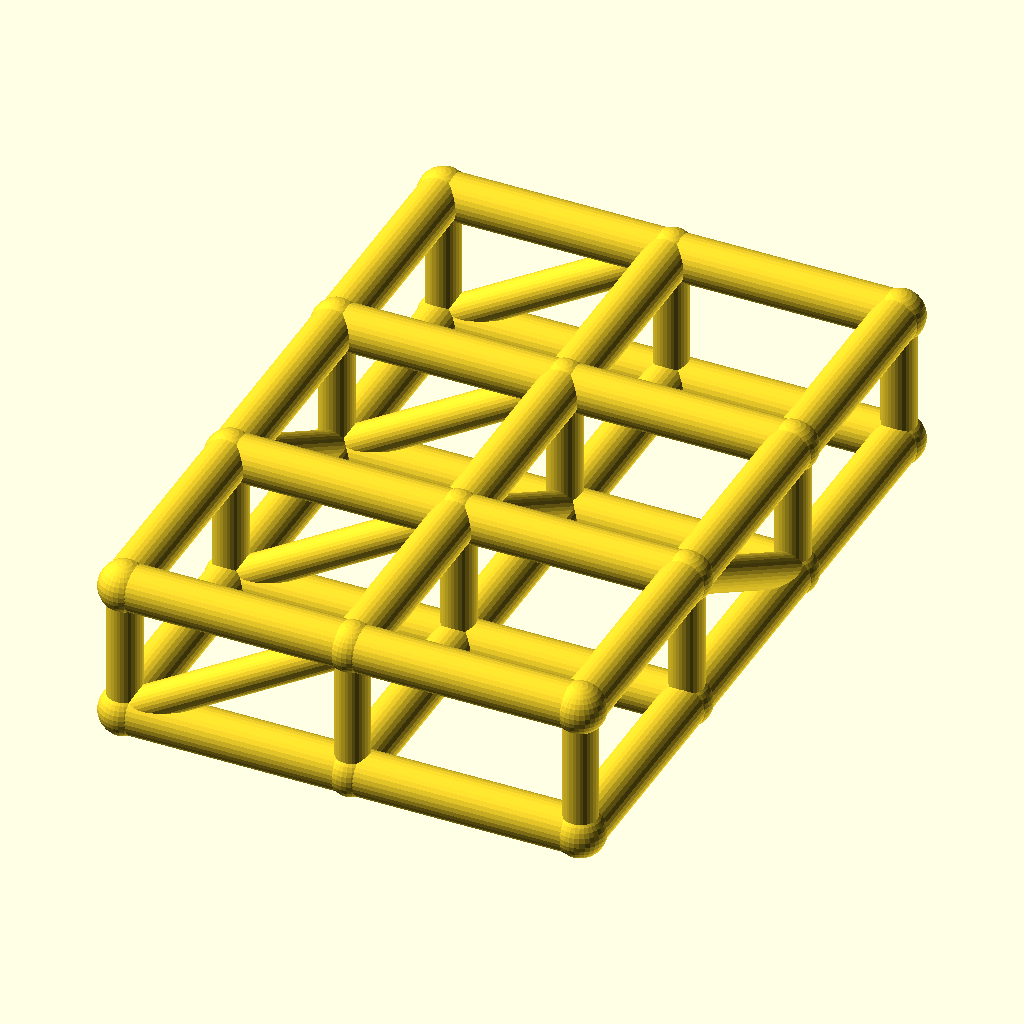
Cell 1 — every parameter at its default value.
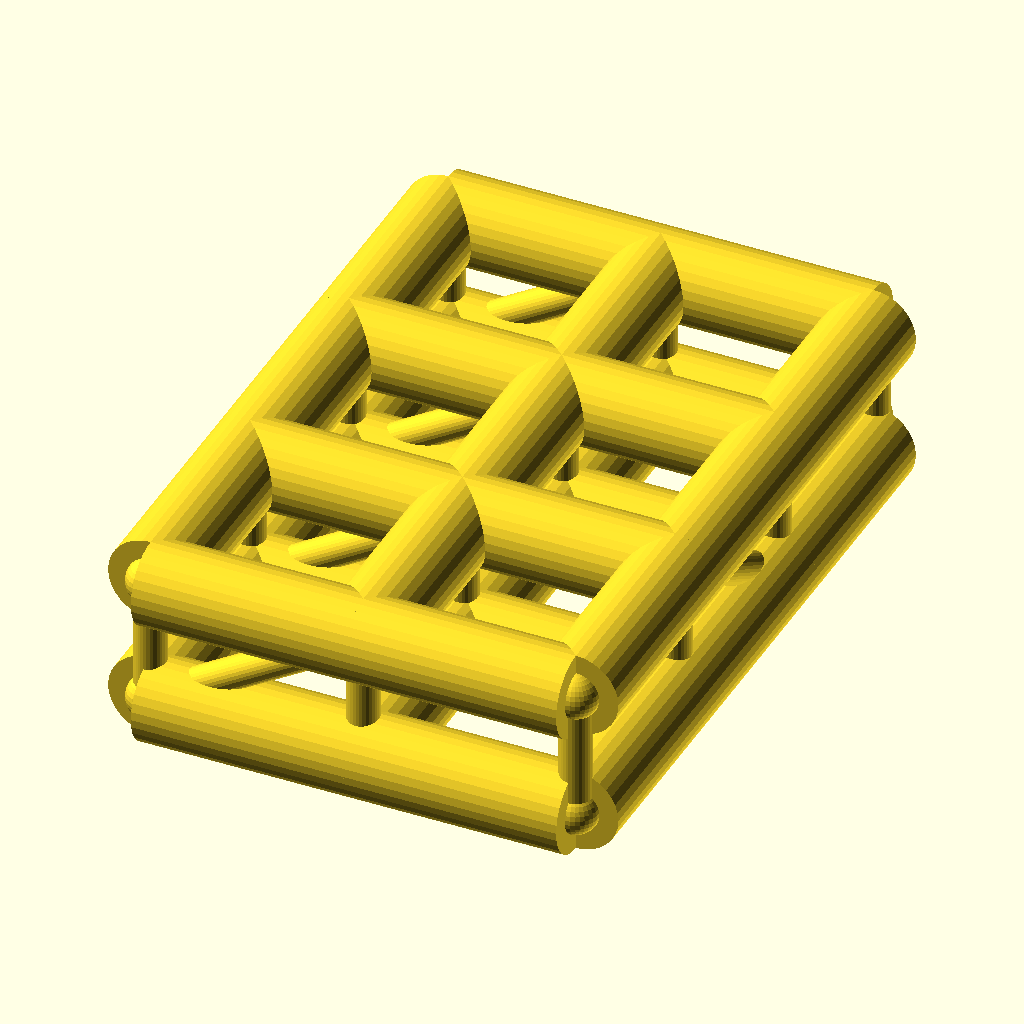
Cell 2: the same model with chord_r = 8.
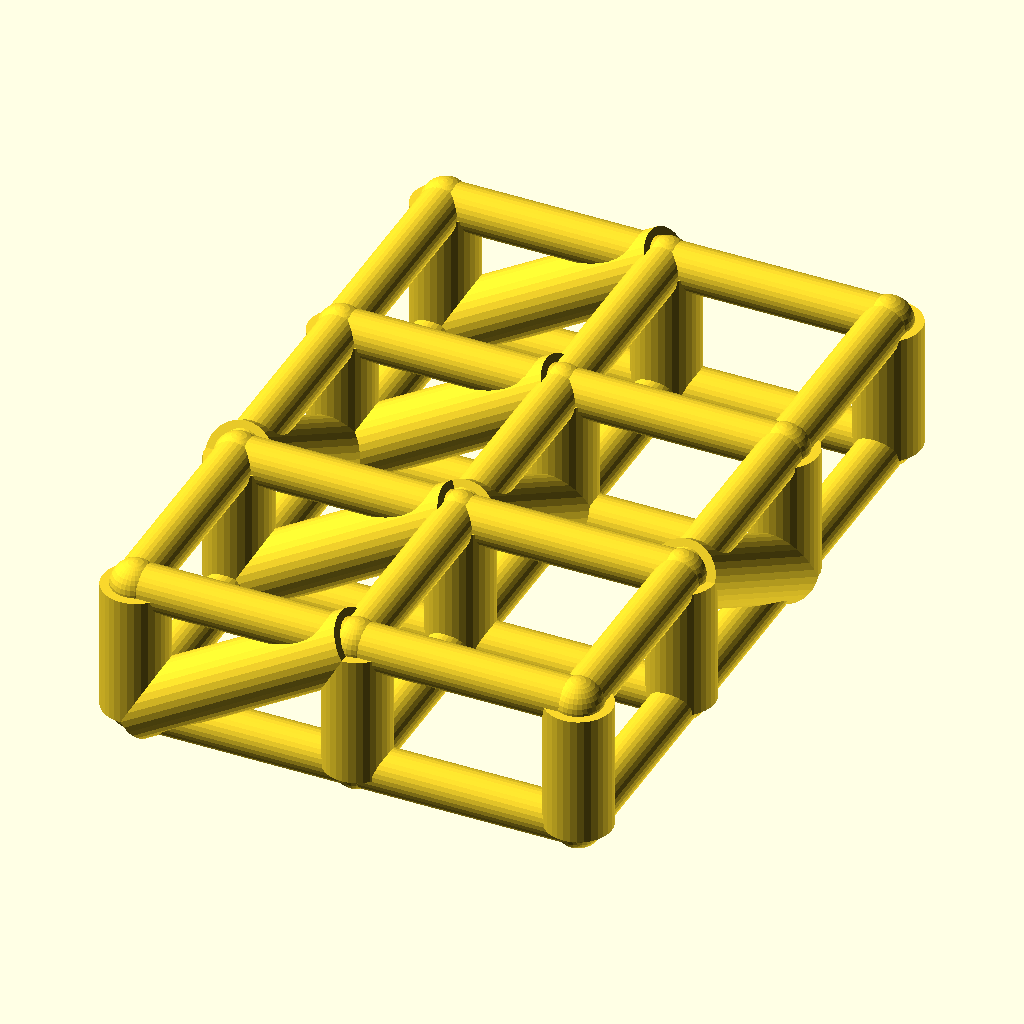
Cell 3 — web_r set to 6, the other parameters unchanged.
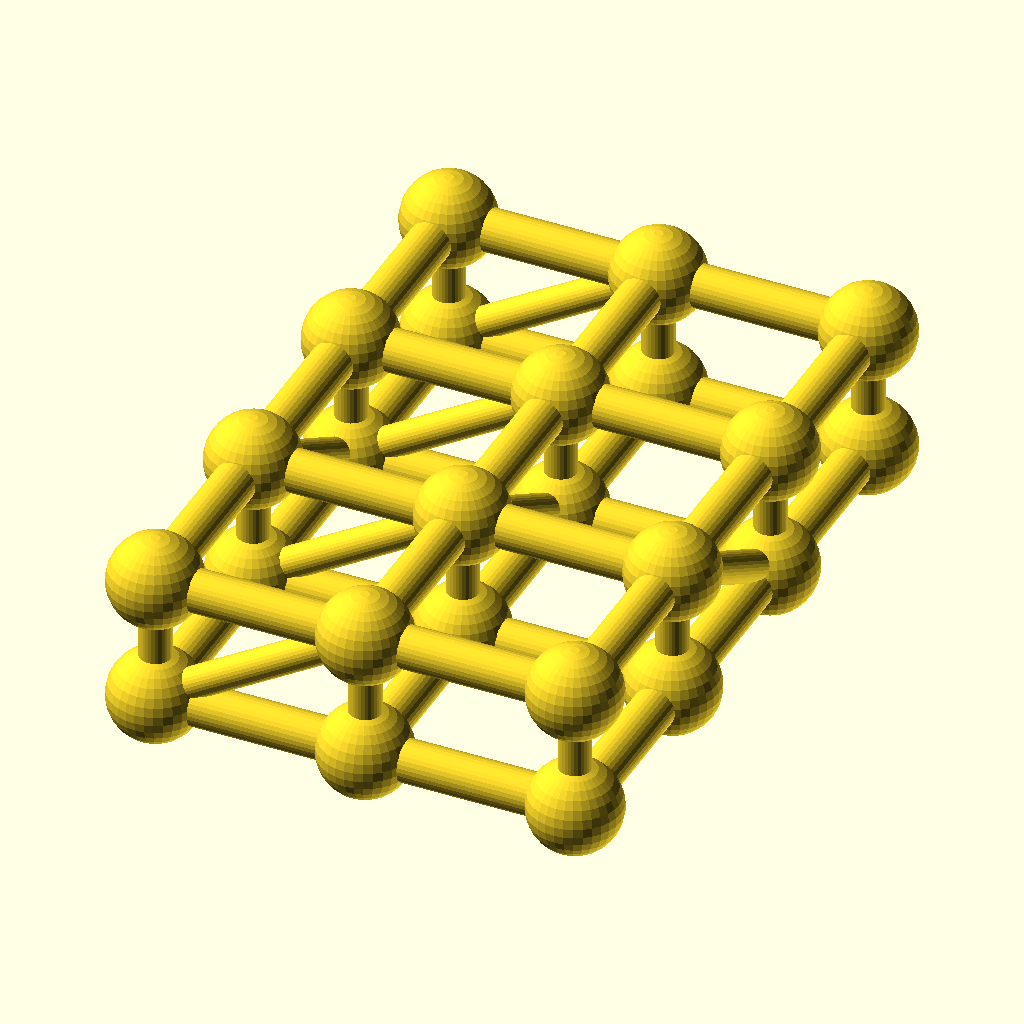
Cell 4 — joint_r set to 8.8, the other parameters unchanged.
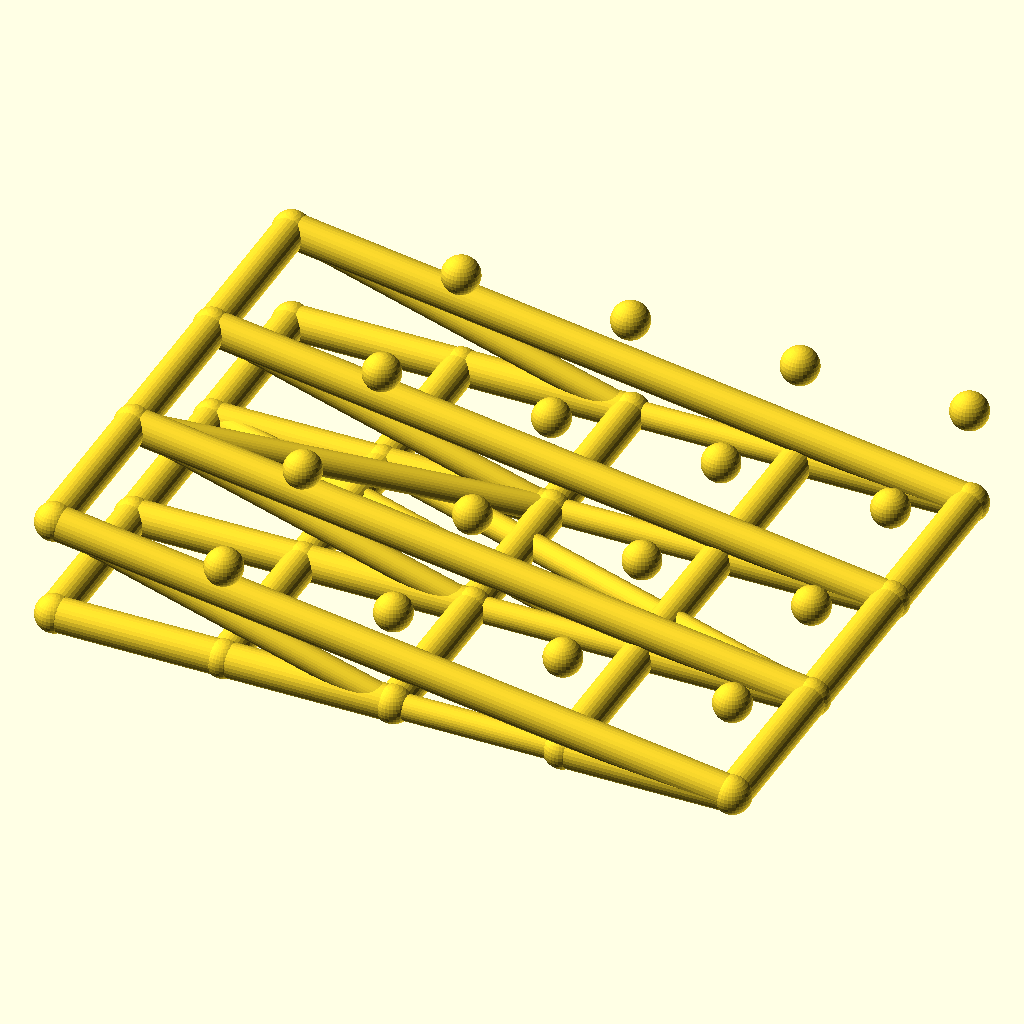
Cell 5: cells_x = 4 (everything else at default).
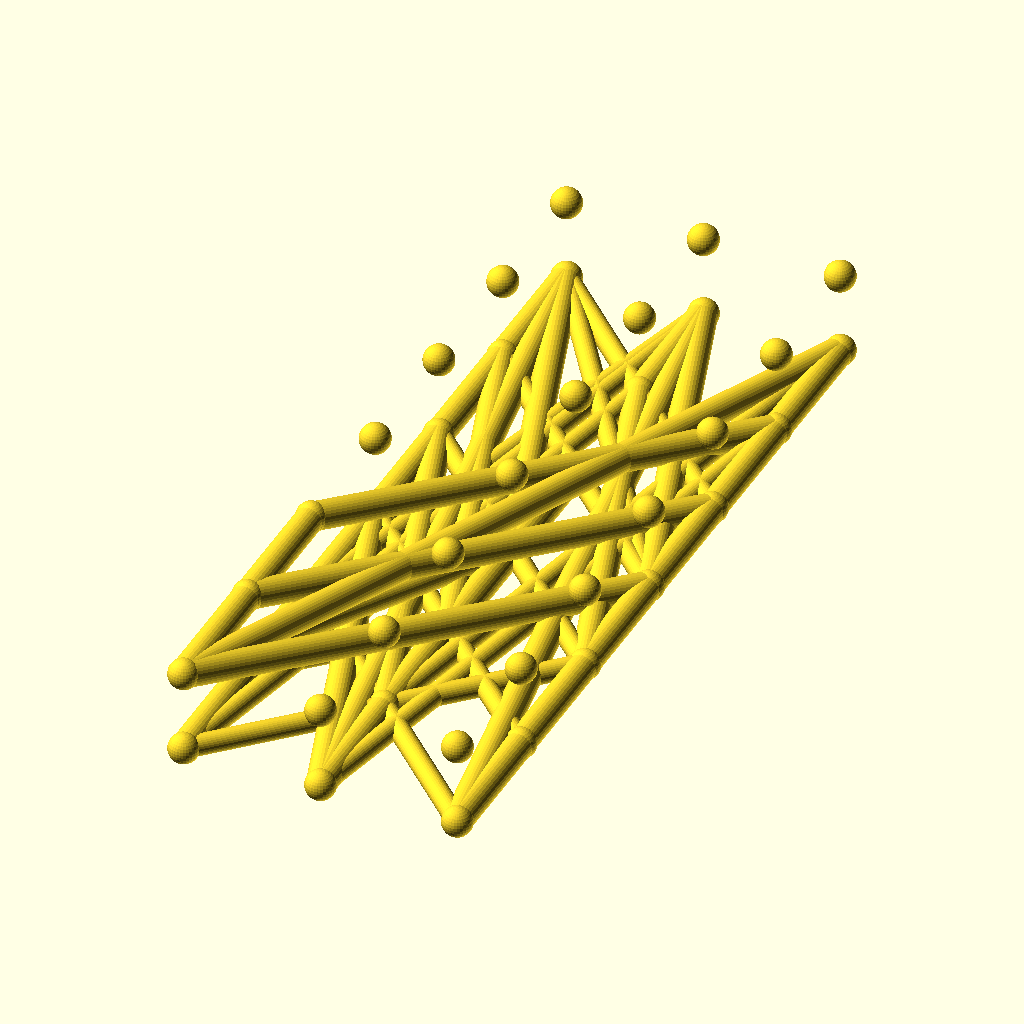
Cell 6: the same model with cells_y = 6.
The same orthographic view direction (rotation 55°, 0°, 25°; colour scheme Cornfield) for every cell, with the view re-fitted per cell, so scale and position can differ between cells.
OpenSCAD source file optional_data/data/wire2/spaceframes/scene_0234.scad:
$fn = 32;

// ----------------------------------------------------------------------
// Space frame
// ----------------------------------------------------------------------

// --- parameters (mm) ---
chord_r = 4;              // chord / longeron radius
web_r = 3;                // diagonal and strut radius
joint_r = 4.4;            // joint ball radius
cells_x = 2;              // cells along X
cells_y = 3;              // cells along Y
pitch = 40;               // grid pitch (X and Y)
grid_h = 24;              // layer spacing, Z

bbox_x = cells_x * pitch + 2 * joint_r;  // overall X, joints included
bbox_y = cells_y * pitch + 2 * joint_r;  // overall Y, joints included
bbox_z = grid_h + 2 * joint_r;  // overall Z, joints included
chord_d = 2 * chord_r;  // chord stock diameter
web_d = 2 * web_r;  // web stock diameter
joint_d = 2 * joint_r;  // joint ball diameter
plan_x = cells_x * pitch;  // chord plan length, X
plan_y = cells_y * pitch;  // chord plan width, Y
nodes = [for (lvl = [0, 1], i = [0 : cells_x], j = [0 : cells_y]) [i * pitch, j * pitch, lvl * grid_h]];

module member(a, b, r) {
  /* round stock from joint a to joint b, ends buried in the joint balls */
  d = b - a;
  length = norm(d);
  translate(a) rotate([0, acos(d[2] / length), atan2(d[1], d[0])])
    cylinder(h = length, r = r);
}

module joint(p, r) {
  /* ball at the joint centre, fatter than every member meeting there */
  translate(p) sphere(r = r);
}

/* members - each call is one graph edge */
member(nodes[0], nodes[4], chord_r);
member(nodes[1], nodes[5], chord_r);
member(nodes[2], nodes[6], chord_r);
member(nodes[3], nodes[7], chord_r);
member(nodes[4], nodes[8], chord_r);
member(nodes[5], nodes[9], chord_r);
member(nodes[6], nodes[10], chord_r);
member(nodes[7], nodes[11], chord_r);
member(nodes[0], nodes[1], chord_r);
member(nodes[1], nodes[2], chord_r);
member(nodes[2], nodes[3], chord_r);
member(nodes[4], nodes[5], chord_r);
member(nodes[5], nodes[6], chord_r);
member(nodes[6], nodes[7], chord_r);
member(nodes[8], nodes[9], chord_r);
member(nodes[9], nodes[10], chord_r);
member(nodes[10], nodes[11], chord_r);
member(nodes[12], nodes[16], chord_r);
member(nodes[13], nodes[17], chord_r);
member(nodes[14], nodes[18], chord_r);
member(nodes[15], nodes[19], chord_r);
member(nodes[16], nodes[20], chord_r);
member(nodes[17], nodes[21], chord_r);
member(nodes[18], nodes[22], chord_r);
member(nodes[19], nodes[23], chord_r);
member(nodes[12], nodes[13], chord_r);
member(nodes[13], nodes[14], chord_r);
member(nodes[14], nodes[15], chord_r);
member(nodes[16], nodes[17], chord_r);
member(nodes[17], nodes[18], chord_r);
member(nodes[18], nodes[19], chord_r);
member(nodes[20], nodes[21], chord_r);
member(nodes[21], nodes[22], chord_r);
member(nodes[22], nodes[23], chord_r);
member(nodes[0], nodes[12], web_r);
member(nodes[1], nodes[13], web_r);
member(nodes[2], nodes[14], web_r);
member(nodes[3], nodes[15], web_r);
member(nodes[4], nodes[16], web_r);
member(nodes[5], nodes[17], web_r);
member(nodes[6], nodes[18], web_r);
member(nodes[7], nodes[19], web_r);
member(nodes[8], nodes[20], web_r);
member(nodes[9], nodes[21], web_r);
member(nodes[10], nodes[22], web_r);
member(nodes[11], nodes[23], web_r);
member(nodes[0], nodes[16], web_r);
member(nodes[1], nodes[17], web_r);
member(nodes[2], nodes[18], web_r);
member(nodes[3], nodes[19], web_r);
member(nodes[13], nodes[2], web_r);
member(nodes[17], nodes[6], web_r);
member(nodes[21], nodes[10], web_r);

/* joint balls */
for (p = nodes) joint(p, joint_r);
Customizer parameters (derived from the source; name, type, default, range or options):
chord_r: number, default 4
web_r: number, default 3
joint_r: number, default 4.4
cells_x: number, default 2
cells_y: number, default 3
pitch: number, default 40
grid_h: number, default 24
